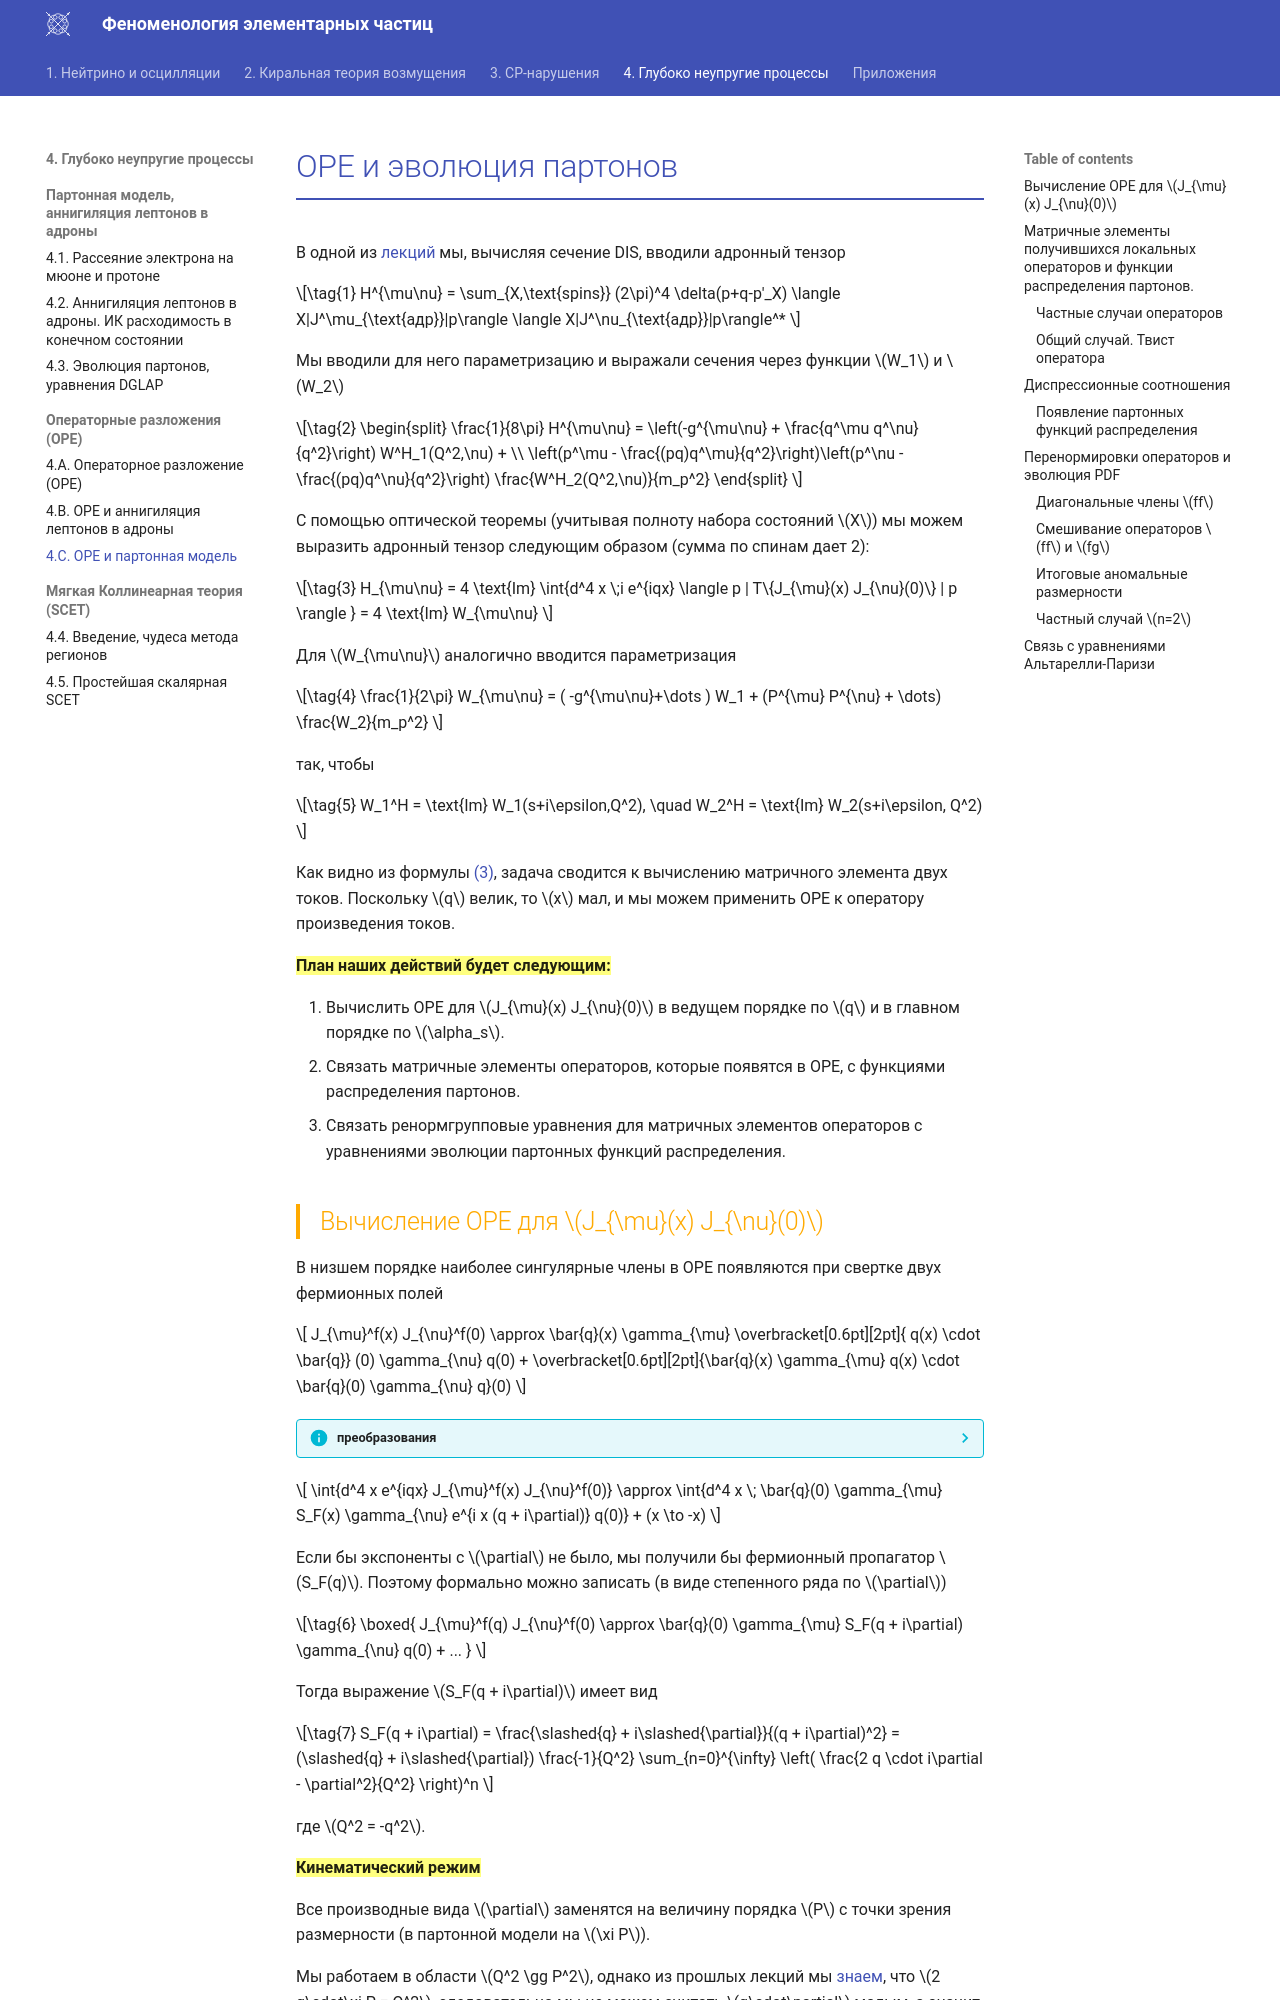

repository: PhysCourse/Phenomenology · page: DeepInelastic/OPE/L6/index.html · generator: mkdocs

# OPE и эволюция партонов

В одной из [лекций](../Partons/L1.md#hadron_scatter){ref-require} мы, вычисляя сечение DIS, вводили адронный тензор

\[
    H^{\mu\nu} = \sum_{X,\text{spins}} (2\pi)^4 \delta(p+q-p'_X) \langle X|J^\mu_{\text{адр}}|p\rangle \langle X|J^\nu_{\text{адр}}|p\rangle^*
    \label{eq:hadronc_tensor}
\]

Мы вводили для него параметризацию и выражали сечения через функции $W_1$ и $W_2$

\[
\begin{split}
\frac{1}{8\pi} H^{\mu\nu} = \left(-g^{\mu\nu} + \frac{q^\mu q^\nu}{q^2}\right) W^H_1(Q^2,\nu) + \\
\left(p^\mu - \frac{(pq)q^\mu}{q^2}\right)\left(p^\nu - \frac{(pq)q^\nu}{q^2}\right) \frac{W^H_2(Q^2,\nu)}{m_p^2}
\label{eq:hadronic_tensor_parametrization}
\end{split}
\]

С помощью оптической теоремы (учитывая полноту набора состояний $X$) мы можем выразить адронный тензор следующим образом (сумма по спинам дает 2):

\[
    H_{\mu\nu} = 4 \text{Im} \int{d^4 x \;i e^{iqx} \langle p | T\{J_{\mu}(x) J_{\nu}(0)\} | p \rangle } = 4 \text{Im} W_{\mu\nu}
    \label{eq:hadron_tensor_from_currents}
\]

Для $W_{\mu\nu}$ аналогично вводится параметризация

\[
    \frac{1}{2\pi} W_{\mu\nu} = ( -g^{\mu\nu}+\dots ) W_1 + (P^{\mu} P^{\nu} + \dots) \frac{W_2}{m_p^2}
    \label{eq:W_tensor_parametrization}
\]

так, чтобы

\[
    W_1^H = \text{Im} W_1(s+i\epsilon,Q^2), \quad W_2^H = \text{Im} W_2(s+i\epsilon, Q^2)
    \label{eq:W_functions_from_W_tensor}
\]

Как видно из формулы [(@)](#eq:hadron_tensor_from_currents), задача сводится к вычислению матричного элемента двух токов. Поскольку $q$ велик, то $x$ мал, и мы можем применить OPE к оператору произведения токов.

{==**План наших действий будет следующим:**==}

1. Вычислить OPE для $J_{\mu}(x) J_{\nu}(0)$ в ведущем порядке по $q$ и в главном порядке по $\alpha_s$.
2. Связать матричные элементы операторов, которые появятся в OPE, с функциями распределения партонов.
3. Связать ренормгрупповые уравнения для матричных элементов операторов с уравнениями эволюции партонных функций распределения.
